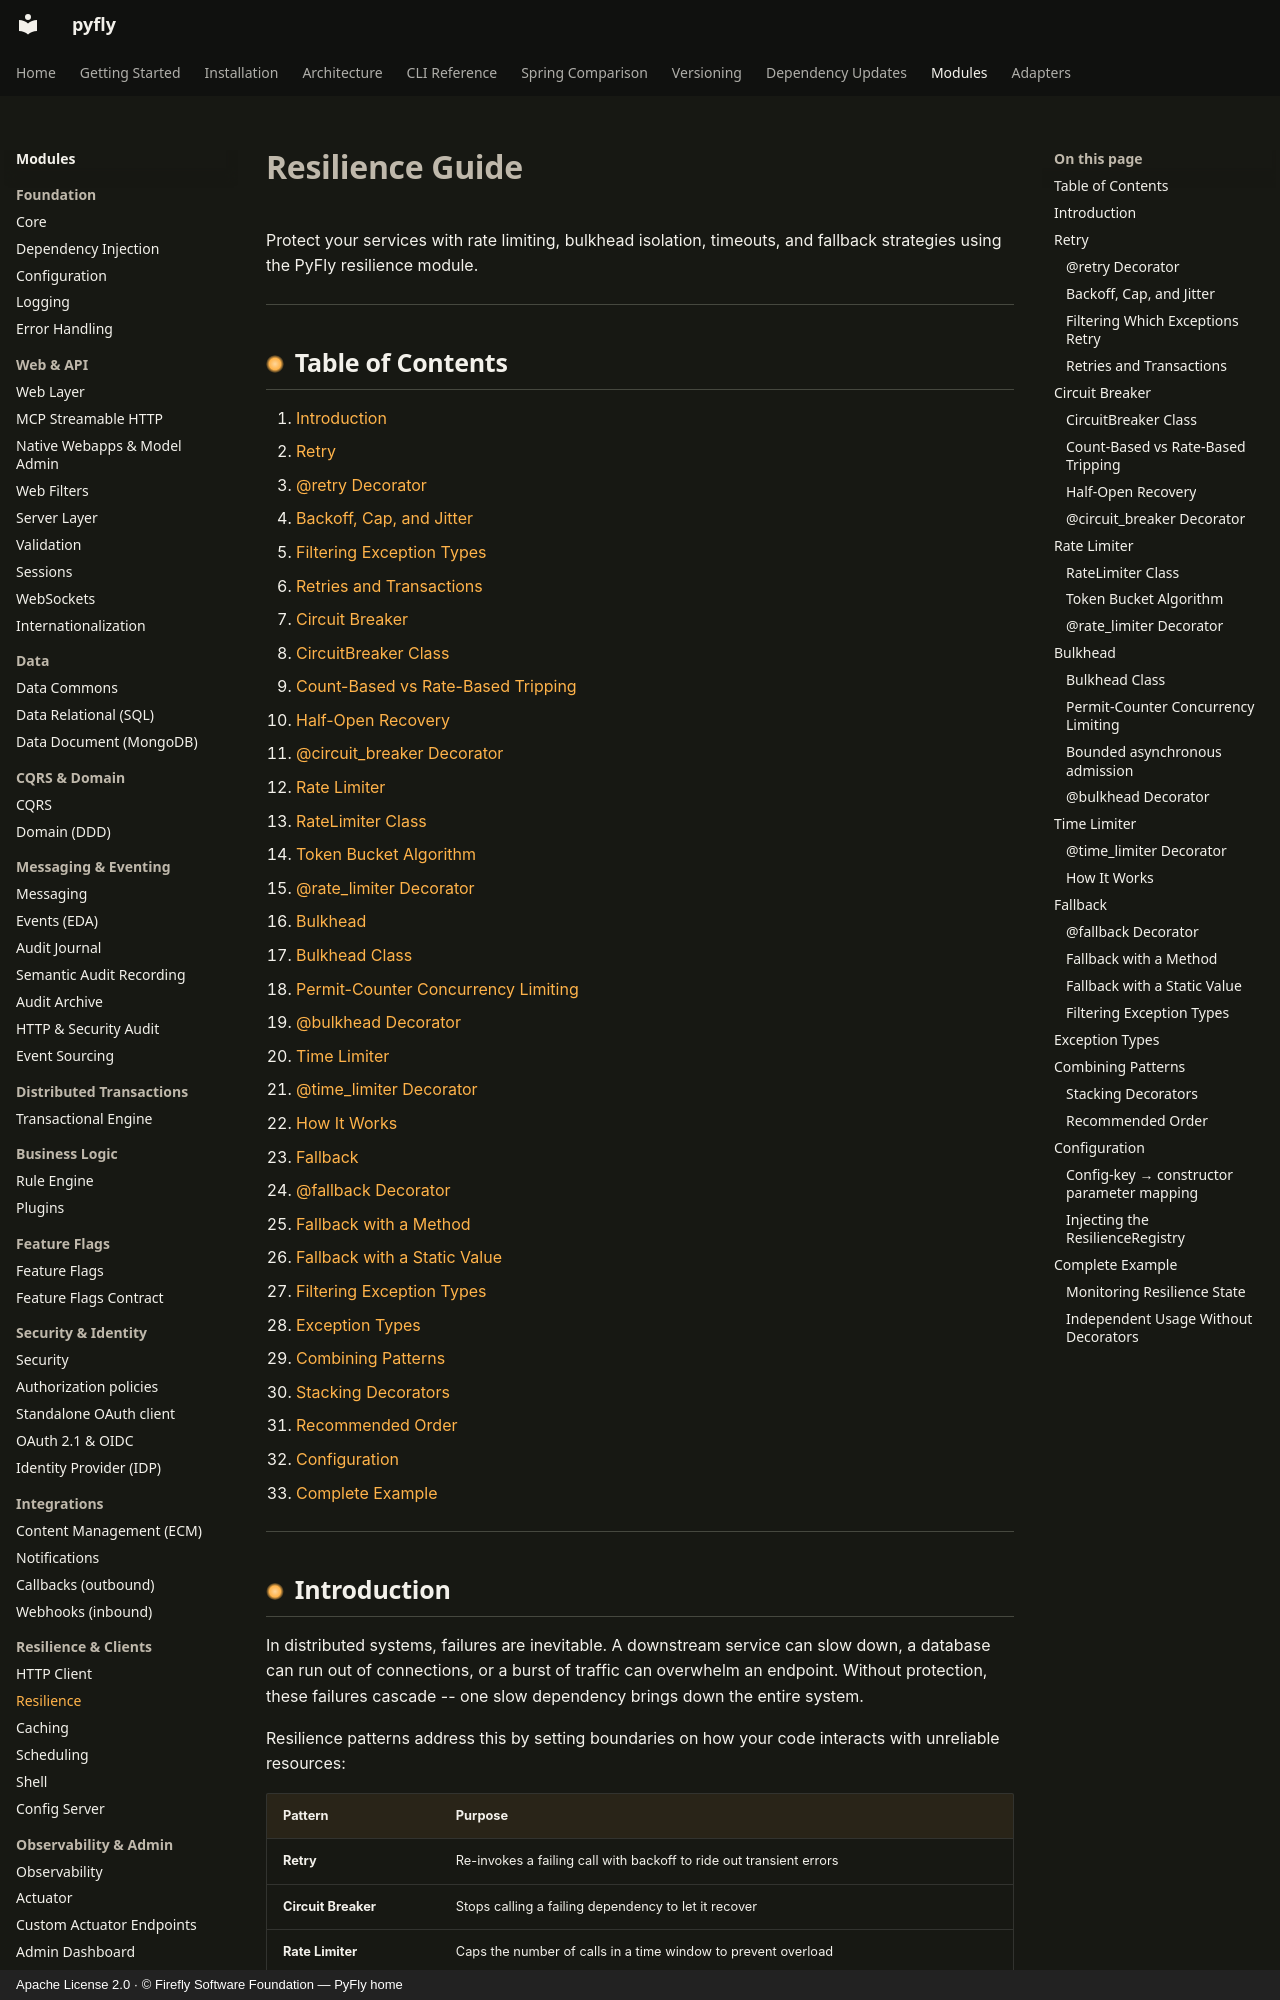

repository: fireflyframework/fireflyframework-pyfly · page: modules/resilience/index.html · generator: mkdocs · copyright: Apache License 2.0 · © Firefly Software Foundation — PyFly home

# Resilience Guide

Protect your services with rate limiting, bulkhead isolation, timeouts, and
fallback strategies using the PyFly resilience module.

---

## Table of Contents

1. [Introduction](#introduction)
2. [Retry](#retry)
   - [@retry Decorator](#retry-decorator)
   - [Backoff, Cap, and Jitter](#backoff-cap-and-jitter)
   - [Filtering Exception Types](#filtering-which-exceptions-retry)
   - [Retries and Transactions](#retries-and-transactions)
3. [Circuit Breaker](#circuit-breaker)
   - [CircuitBreaker Class](#circuitbreaker-class)
   - [Count-Based vs Rate-Based Tripping](#count-based-vs-rate-based-tripping)
   - [Half-Open Recovery](#half-open-recovery)
   - [@circuit_breaker Decorator](#circuit_breaker-decorator)
4. [Rate Limiter](#rate-limiter)
   - [RateLimiter Class](#ratelimiter-class)
   - [Token Bucket Algorithm](#token-bucket-algorithm)
   - [@rate_limiter Decorator](#rate_limiter-decorator)
5. [Bulkhead](#bulkhead)
   - [Bulkhead Class](#bulkhead-class)
   - [Permit-Counter Concurrency Limiting](#permit-counter-concurrency-limiting)
   - [@bulkhead Decorator](#bulkhead-decorator)
6. [Time Limiter](#time-limiter)
   - [@time_limiter Decorator](#time_limiter-decorator)
   - [How It Works](#how-it-works)
7. [Fallback](#fallback)
   - [@fallback Decorator](#fallback-decorator)
   - [Fallback with a Method](#fallback-with-a-method)
   - [Fallback with a Static Value](#fallback-with-a-static-value)
   - [Filtering Exception Types](#filtering-exception-types)
8. [Exception Types](#exception-types)
9. [Combining Patterns](#combining-patterns)
   - [Stacking Decorators](#stacking-decorators)
   - [Recommended Order](#recommended-order)
10. [Configuration](#configuration)
11. [Complete Example](#complete-example)

---

## Introduction

In distributed systems, failures are inevitable. A downstream service can slow
down, a database can run out of connections, or a burst of traffic can overwhelm
an endpoint. Without protection, these failures cascade -- one slow dependency
brings down the entire system.

Resilience patterns address this by setting boundaries on how your code
interacts with unreliable resources:

| Pattern | Purpose |
|---|---|
| **Retry** | Re-invokes a failing call with backoff to ride out transient errors |
| **Circuit Breaker** | Stops calling a failing dependency to let it recover |
| **Rate Limiter** | Caps the number of calls in a time window to prevent overload |
| **Bulkhead** | Limits concurrent executions to isolate failures |
| **Time Limiter** | Enforces a maximum execution time to avoid hanging calls |
| **Fallback** | Provides a degraded response when the primary path fails |

PyFly implements each pattern as both a standalone class (for programmatic use)
and a decorator (for declarative use on async functions). All resilience types
are available from a single import:

```python
from pyfly.resilience import (
    retry,
    CircuitBreaker,
    CircuitState,
    circuit_breaker,
    RateLimiter,
    rate_limiter,
    Bulkhead,
    bulkhead,
    time_limiter,
    fallback,
)
```

---
